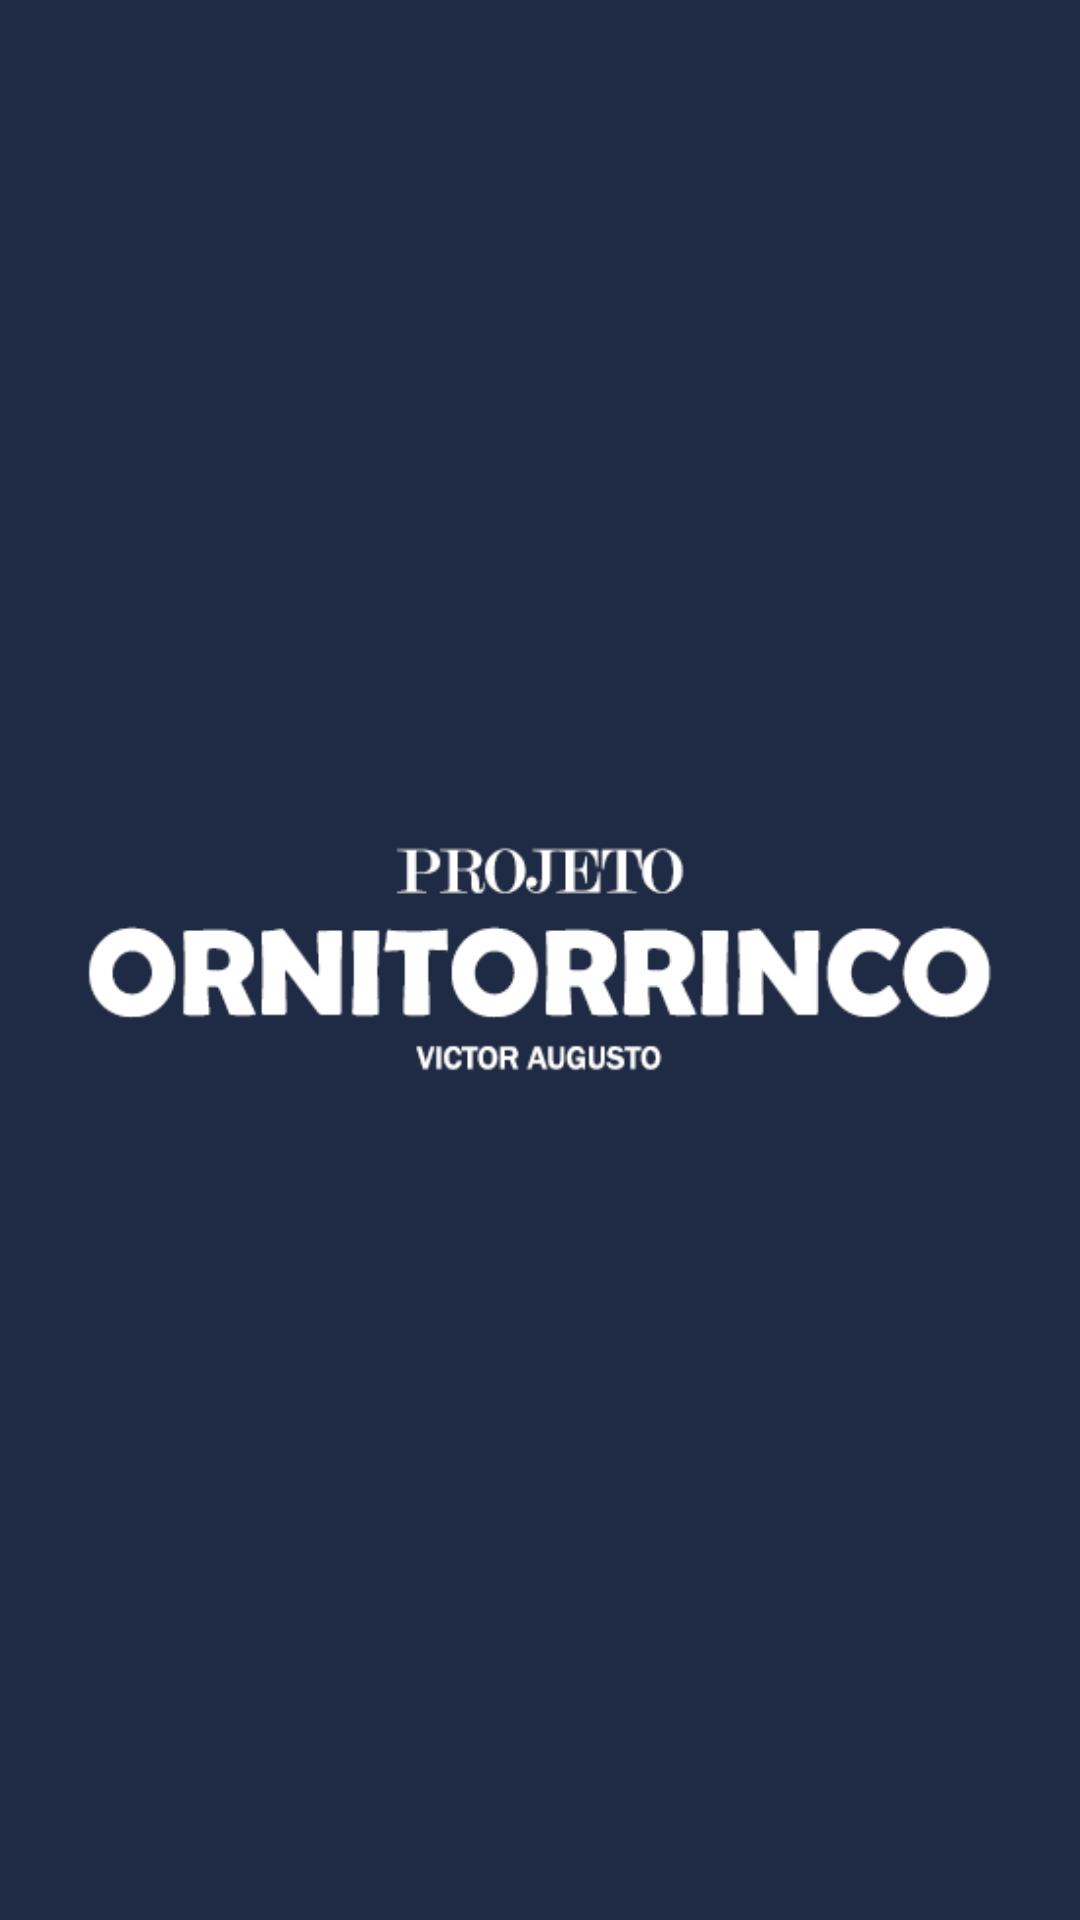

Android layout source for this screen:
<!-- AndroidManifest.xml: application theme Theme.ProjetoOrnitorrinco -->
<!-- res/layout/activity_main.xml -->
<?xml version="1.0" encoding="utf-8"?>
<LinearLayout xmlns:android="http://schemas.android.com/apk/res/android"
    xmlns:app="http://schemas.android.com/apk/res-auto"
    xmlns:tools="http://schemas.android.com/tools"
    android:id="@+id/main"
    android:layout_width="match_parent"
    android:layout_height="match_parent"
    android:layout_gravity="center"
    android:gravity="center"
    android:orientation="vertical"
    android:background="@color/primary_color"
    tools:context=".MainActivity">


    <ImageView
        android:id="@+id/imageView"
        android:layout_width="match_parent"
        android:layout_height="match_parent"
        android:paddingHorizontal="50px"
        app:srcCompat="@drawable/drawable_blue_option_one" />



</LinearLayout>
<!-- resources referenced by this layout -->
<resources>
  <color name="primary_color">#1f2b44</color>
  <!-- drawable drawable_blue_option_one: png bitmap (drawable, 13145 bytes) -->
  <style name="Theme.ProjetoOrnitorrinco" parent="Base.Theme.ProjetoOrnitorrinco" />
  <style name="Base.Theme.ProjetoOrnitorrinco" parent="Theme.Material3.DayNight.NoActionBar">
          
          <item name="android:windowBackground">@color/primary_color</item>
      </style>
</resources>
